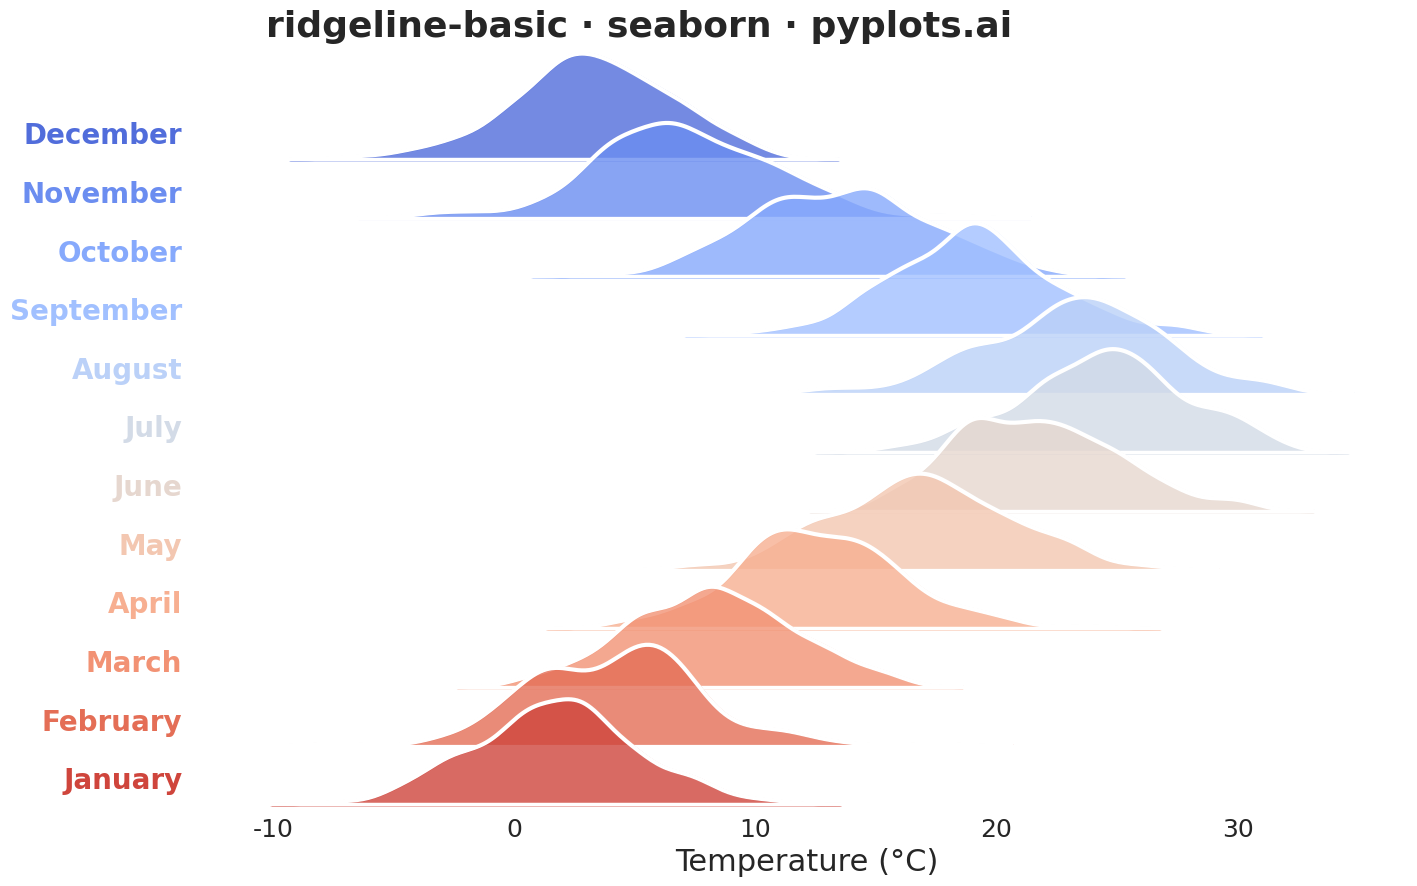

Write the Python code that produced this figure.
"""pyplots.ai
ridgeline-basic: Basic Ridgeline Plot
Library: seaborn | Python 3.13
Quality: pending | Created: 2025-12-23
"""

import matplotlib.pyplot as plt
import numpy as np
import pandas as pd
import seaborn as sns


# Data - Monthly temperature distributions (realistic seasonal pattern)
np.random.seed(42)

months = [
    "January",
    "February",
    "March",
    "April",
    "May",
    "June",
    "July",
    "August",
    "September",
    "October",
    "November",
    "December",
]

# Base temperatures (Celsius) with realistic seasonal variation
base_temps = [2, 4, 8, 13, 17, 21, 24, 23, 19, 13, 7, 3]

# Generate temperature data with variation for each month
data = []
for month, base_temp in zip(months, base_temps, strict=True):
    temps = np.random.normal(base_temp, 3.5, 150)
    for temp in temps:
        data.append({"month": month, "temperature": temp})

df = pd.DataFrame(data)

# Create figure with seaborn FacetGrid for ridgeline effect
sns.set_theme(style="white", rc={"axes.facecolor": (0, 0, 0, 0)})

# Initialize the FacetGrid with reversed month order (January at top)
g = sns.FacetGrid(
    df,
    row="month",
    hue="month",
    aspect=15,
    height=0.6,
    palette=sns.color_palette("coolwarm", n_colors=12),
    row_order=months[::-1],
    hue_order=months[::-1],
)

# Draw the densities
g.map(sns.kdeplot, "temperature", bw_adjust=0.8, clip_on=False, fill=True, alpha=0.8, linewidth=2.5)

# Add outline for each ridge
g.map(sns.kdeplot, "temperature", bw_adjust=0.8, clip_on=False, color="w", linewidth=3)

# Add horizontal line at y=0
g.map(plt.axhline, y=0, linewidth=2.5, linestyle="-", color="w", clip_on=False)


# Define label function for row names
def label(x, color, label):
    ax = plt.gca()
    ax.text(
        -0.02, 0.2, label, fontsize=20, fontweight="bold", color=color, ha="right", va="center", transform=ax.transAxes
    )


g.map(label, "temperature")

# Adjust overlap between ridges
g.figure.subplots_adjust(hspace=-0.5)

# Remove axes details
g.set_titles("")
g.set(yticks=[], ylabel="")
g.despine(bottom=True, left=True)

# Add x-axis label and title
g.axes[-1, 0].set_xlabel("Temperature (°C)", fontsize=22)
g.axes[-1, 0].tick_params(axis="x", labelsize=18)

# Add title at the top
g.figure.suptitle("ridgeline-basic · seaborn · pyplots.ai", fontsize=26, y=0.98, fontweight="bold")

# Set figure size for 4800x2700 output
g.figure.set_size_inches(16, 9)

plt.savefig("plot.png", dpi=300, bbox_inches="tight", facecolor="white")
